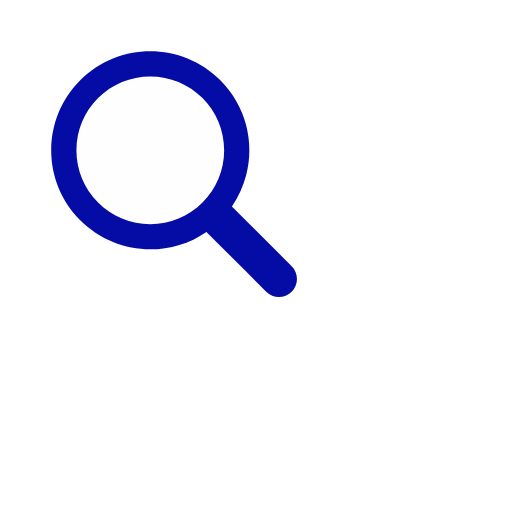
t = 0.00 s
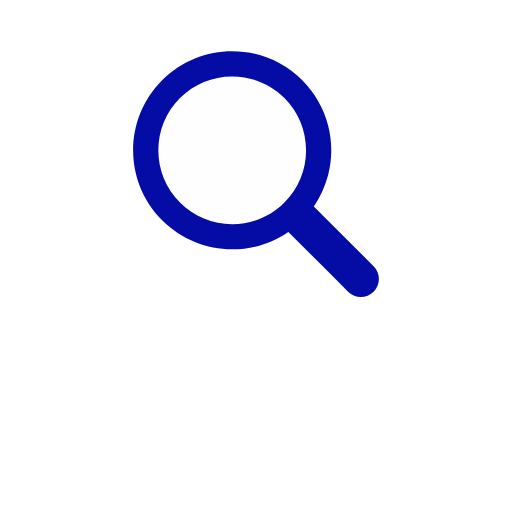
t = 0.17 s
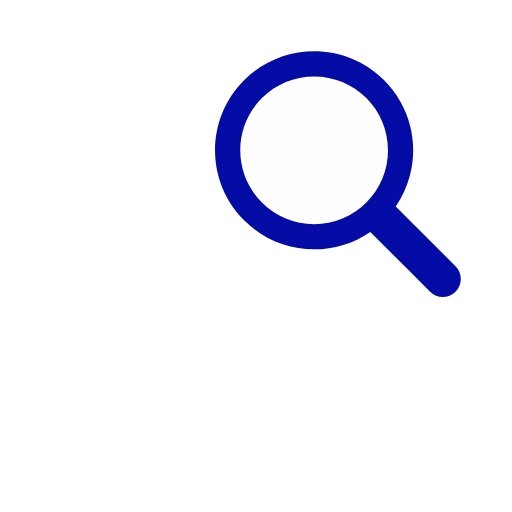
t = 0.33 s
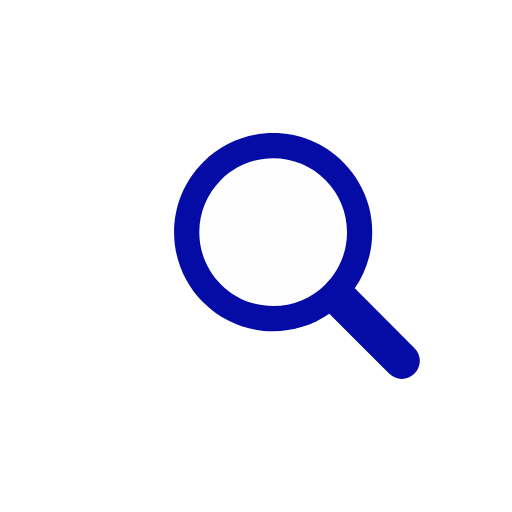
t = 0.50 s
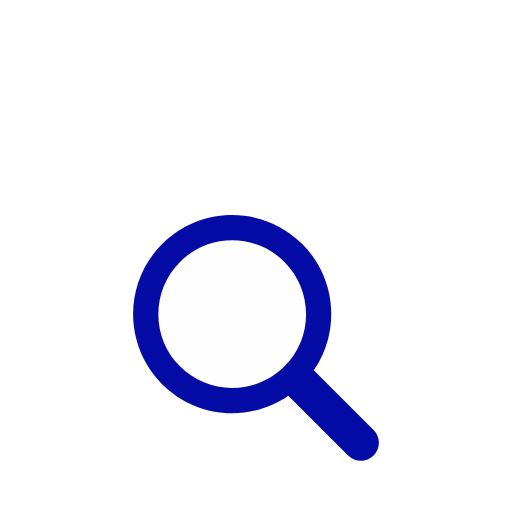
t = 0.66 s
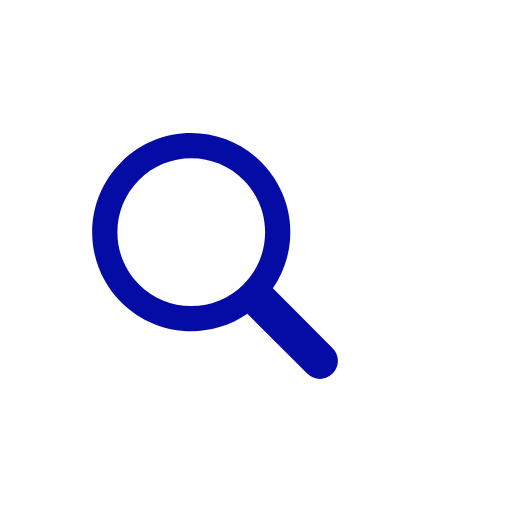
t = 0.83 s

The animated SVG that drew these frames (rendered in a browser with its animation timeline set to each time). Animation: 1 SMIL element (animateTransform=1); one cycle of 1.00 s, repeats indefinitely.

<svg xmlns="http://www.w3.org/2000/svg" viewBox="0 0 100 100" preserveAspectRatio="xMidYMid" width="200" height="200" style="shape-rendering: auto; display: block;" xmlns:xlink="http://www.w3.org/1999/xlink"><g><g transform="translate(50 50)">
  <g transform="scale(0.8)">
    <g transform="translate(-50 -50)">
      <g>
        <animateTransform keyTimes="0;0.33;0.66;1" values="-20 -20;20 -20;0 20;-20 -20" dur="1s" repeatCount="indefinite" type="translate" attributeName="transform"></animateTransform>
        <path d="M44.19 26.158c-4.817 0-9.345 1.876-12.751 5.282c-3.406 3.406-5.282 7.934-5.282 12.751 c0 4.817 1.876 9.345 5.282 12.751c3.406 3.406 7.934 5.282 12.751 5.282s9.345-1.876 12.751-5.282 c3.406-3.406 5.282-7.934 5.282-12.751c0-4.817-1.876-9.345-5.282-12.751C53.536 28.033 49.007 26.158 44.19 26.158z" fill="#fefefe"></path>
        <path d="M78.712 72.492L67.593 61.373l-3.475-3.475c1.621-2.352 2.779-4.926 3.475-7.596c1.044-4.008 1.044-8.23 0-12.238 c-1.048-4.022-3.146-7.827-6.297-10.979C56.572 22.362 50.381 20 44.19 20C38 20 31.809 22.362 27.085 27.085 c-9.447 9.447-9.447 24.763 0 34.21C31.809 66.019 38 68.381 44.19 68.381c4.798 0 9.593-1.425 13.708-4.262l9.695 9.695 l4.899 4.899C73.351 79.571 74.476 80 75.602 80s2.251-0.429 3.11-1.288C80.429 76.994 80.429 74.209 78.712 72.492z M56.942 56.942 c-3.406 3.406-7.934 5.282-12.751 5.282s-9.345-1.876-12.751-5.282c-3.406-3.406-5.282-7.934-5.282-12.751 c0-4.817 1.876-9.345 5.282-12.751c3.406-3.406 7.934-5.282 12.751-5.282c4.817 0 9.345 1.876 12.751 5.282 c3.406 3.406 5.282 7.934 5.282 12.751C62.223 49.007 60.347 53.536 56.942 56.942z" fill="#050ca6"></path>
      </g>
    </g>
  </g>
</g><g></g></g><!-- [ldio] generated by https://loading.io --></svg>